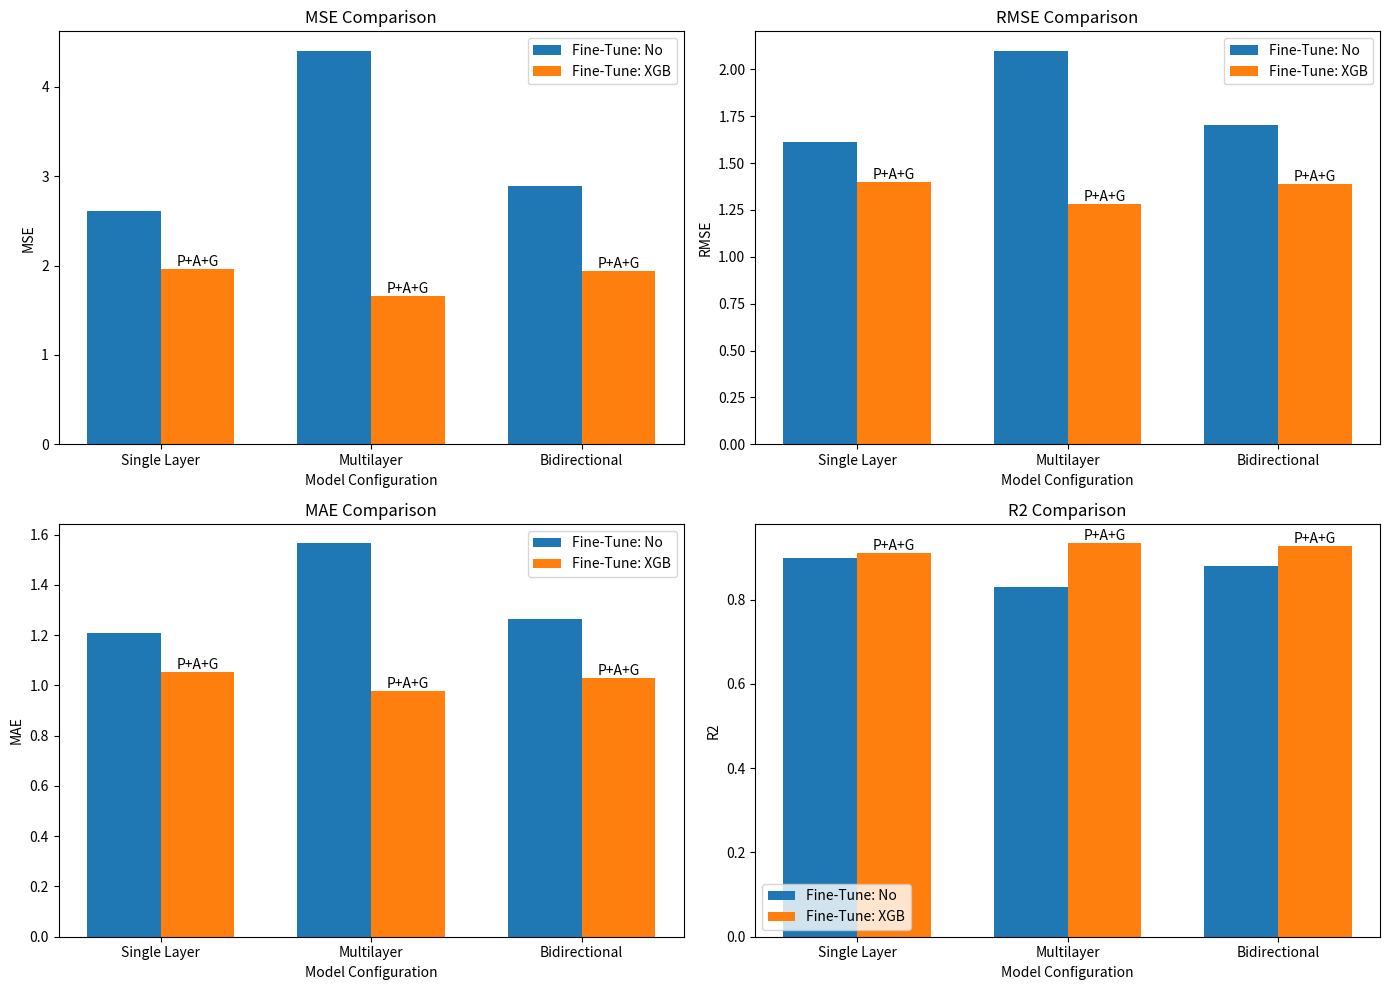

Write Python code to recreate this figure.
import matplotlib.pyplot as plt
import numpy as np

# Data
data = {
    'Single Layer': {
        'No': [2.606, 1.6143, 1.208, 0.899],
        'XGB': [1.96, 1.4, 1.053, 0.911]
    },
    'Multilayer': {
        'No': [4.401, 2.098, 1.565, 0.83],
        'XGB': [1.6534, 1.28, 0.979, 0.933]
    },
    'Bidirectional': {
        'No': [2.89, 1.701, 1.266, 0.88],
        'XGB': [1.938, 1.39, 1.029, 0.927]
    }
}

model_configurations = list(data.keys())
fine_tune_options = ['No', 'XGB']
metrics = ['MSE', 'RMSE', 'MAE', 'R2']
bar_width = 0.35
index = np.arange(len(model_configurations))

# Data information
data_info = {
    'Single Layer': ['P+A+G', 'P+A+G'],
    'Multilayer': ['P+A+G', 'P+A+G'],
    'Bidirectional': ['P+A+G', 'P+A+G']
}

fig, axs = plt.subplots(2, 2, figsize=(14, 10))

for i, metric in enumerate(metrics):
    row = i // 2
    col = i % 2
    ax = axs[row, col]

    for j, fine_tune in enumerate(fine_tune_options):
        bars = ax.bar(index + j * bar_width, [data[model][fine_tune][i] for model in model_configurations], bar_width, label=f'Fine-Tune: {fine_tune}')

    ax.set_xlabel('Model Configuration')
    ax.set_ylabel(metric)
    ax.set_title(metric + ' Comparison')
    ax.set_xticks(index + bar_width / 2)
    ax.set_xticklabels(model_configurations)
    ax.legend()


    for k, rect in enumerate(bars):
        data_used = data_info[model_configurations[k]][j]
        ax.text(rect.get_x() + rect.get_width() / 2, rect.get_height(), data_used, ha='center', va='bottom')

plt.tight_layout()
plt.show()
